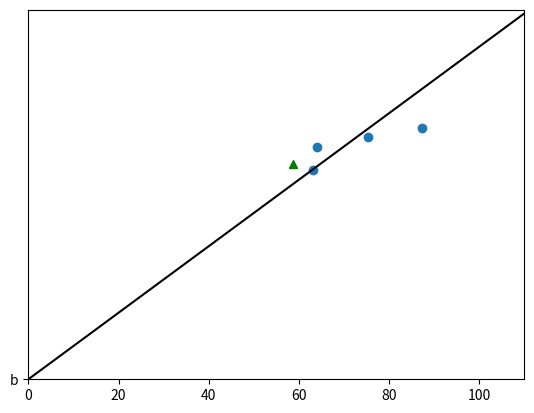

Reproduce this figure in Python.
import math

from matplotlib import pyplot as plt


def rotate(origin, point, angle):
    """
    Rotate a point counterclockwise by a given angle around a given origin.

    The angle should be given in radians.
    """
    ox, oy = origin
    px, py = point

    qx = ox + math.cos(angle) * (px - ox) - math.sin(angle) * (py - oy)
    qy = oy + math.sin(angle) * (px - ox) + math.cos(angle) * (py - oy)
    return qx, qy


def main():
    omuz = [120, 130, 140, 150]
    bel = [0, 5, -2, -10]
    axes_x = [0,210]
    axes_y = [0,0]
    for i in range(4):
        point = [omuz[i], bel[i]]
        omuz[i], bel[i] = rotate([0, 0], point, 45)
    for i in range(2):
        point = [axes_x[i], axes_y[i]]
        axes_x[i], axes_y[i] = rotate([0, 0], point, 45)
    lastx,lasty=rotate([0, 0], [120,5], 45)
    plt.plot(omuz, bel, 'o', 'b')
    plt.plot([lastx], [lasty], 'g^')
    plt.plot(axes_x,axes_y, linestyle='-', color='k')
    plt.xlim(0,110)
    plt.ylim(0,180)
    plt.show()


if __name__ == "__main__":
    main()
